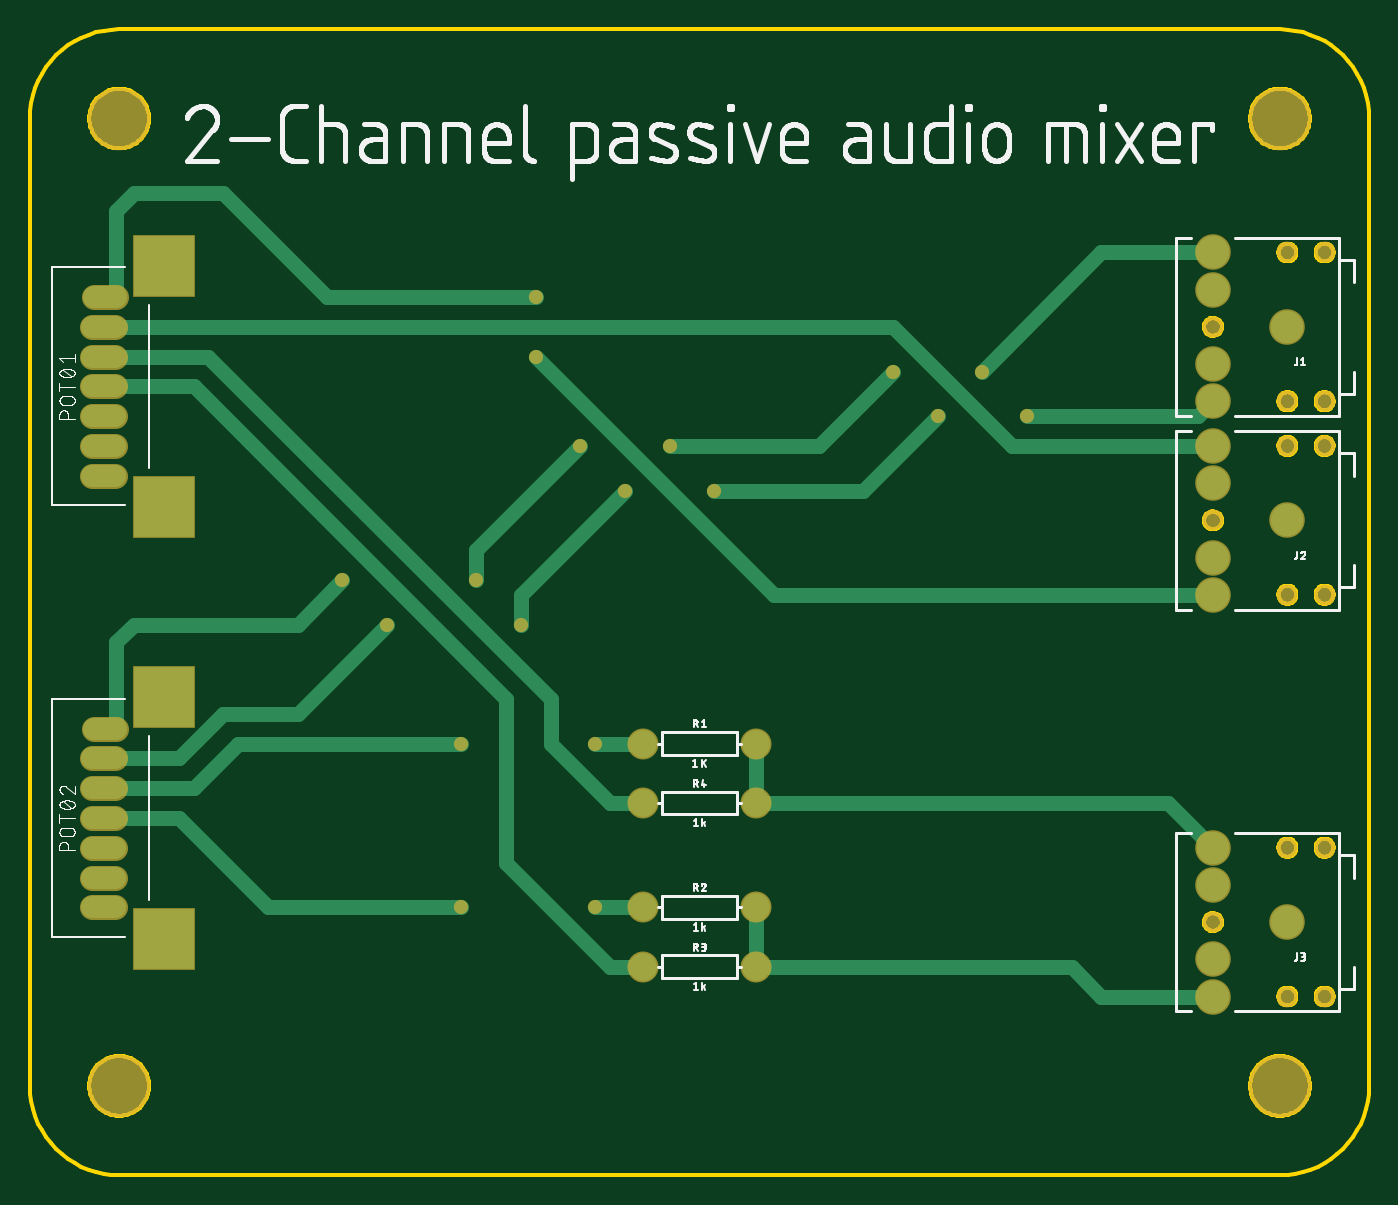
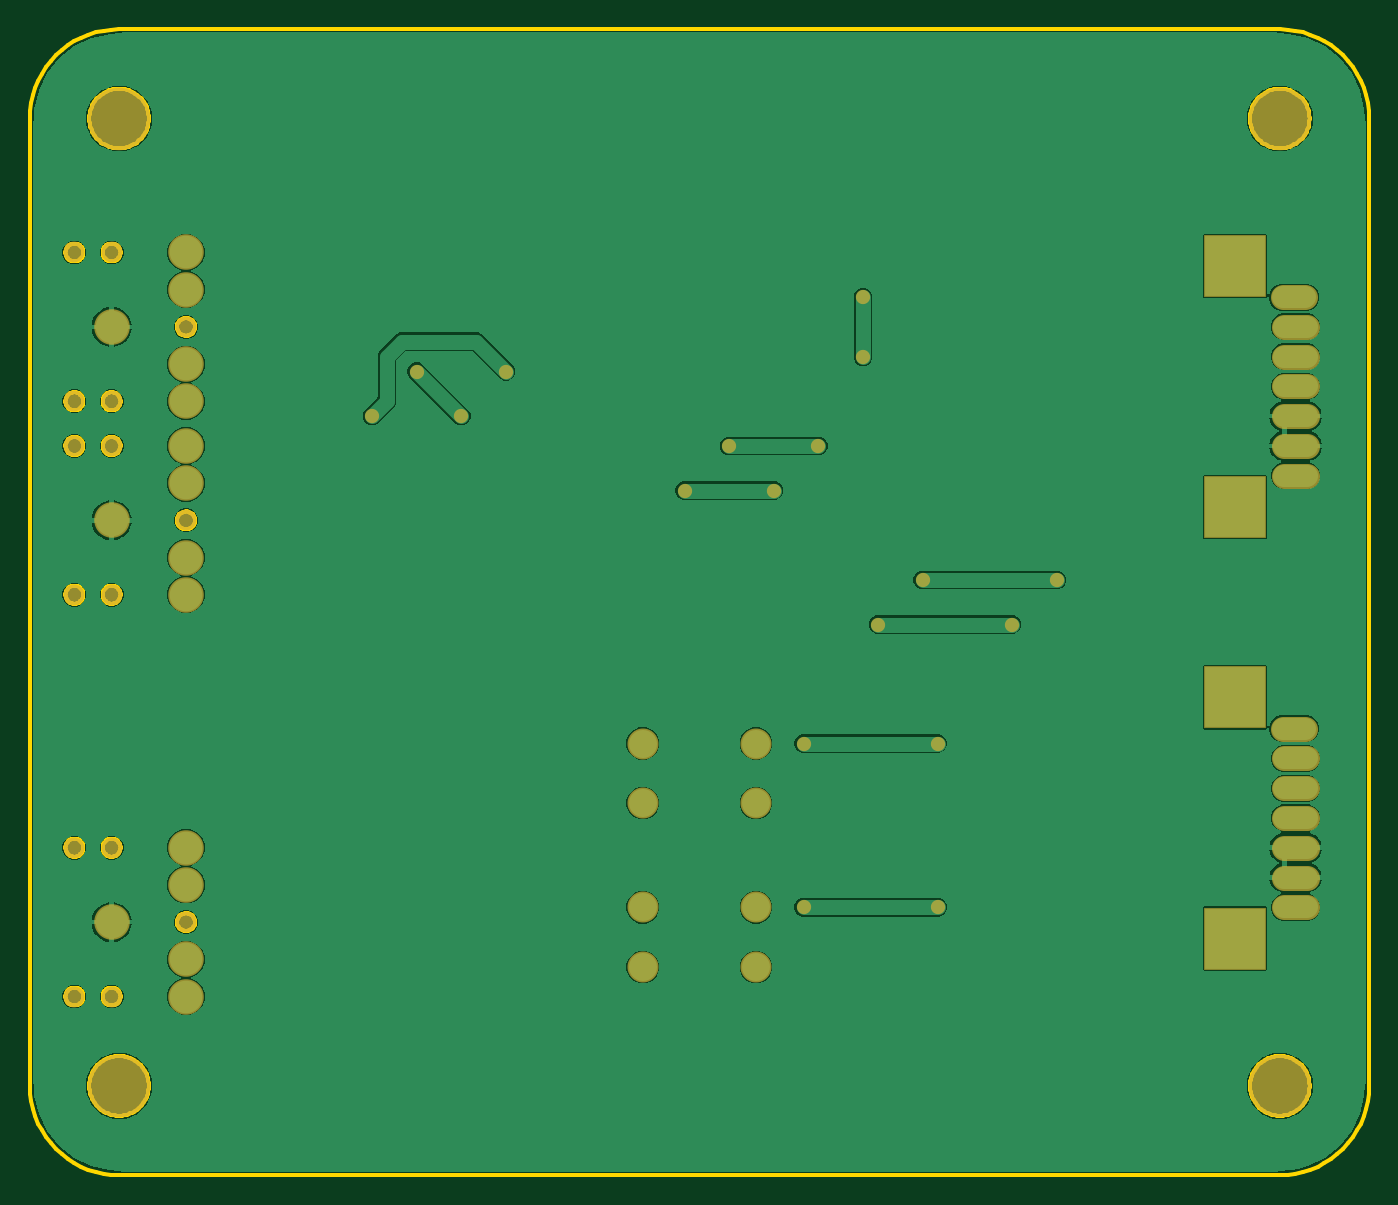
Circuit board: 6 layer files. Board 90.0 x 77.0 mm.
- bottom_copper: copper_bottom.gbr (53018 bytes)
- top_copper: copper_top.gbr (3432 bytes)
- outline: profile.gbr (25292 bytes)
- top_silk: silkscreen_top.gbr (91799 bytes)
- bottom_mask: soldermask_bottom.gbr (2066 bytes)
- top_mask: soldermask_top.gbr (2063 bytes)

=== bottom_copper: copper_bottom.gbr (53018 bytes, source omitted) ===
=== top_copper: copper_top.gbr ===
G04 EAGLE Gerber RS-274X export*
G75*
%MOMM*%
%FSLAX34Y34*%
%LPD*%
%INTop Copper*%
%IPPOS*%
%AMOC8*
5,1,8,0,0,1.08239X$1,22.5*%
G01*
%ADD10C,1.879600*%
%ADD11C,2.184400*%
%ADD12C,1.508000*%
%ADD13R,4.016000X4.016000*%
%ADD14C,0.756400*%
%ADD15C,1.000000*%


D10*
X411900Y290000D03*
X488100Y290000D03*
X411900Y180000D03*
X488100Y180000D03*
X411900Y140000D03*
X488100Y140000D03*
X411900Y250000D03*
X488100Y250000D03*
D11*
X845000Y570000D03*
X795000Y545000D03*
X795000Y520000D03*
X795000Y595000D03*
X795000Y620000D03*
X845000Y440000D03*
X795000Y415000D03*
X795000Y390000D03*
X795000Y465000D03*
X795000Y490000D03*
X845000Y170000D03*
X795000Y145000D03*
X795000Y120000D03*
X795000Y195000D03*
X795000Y220000D03*
D12*
X57000Y260000D02*
X41920Y260000D01*
X41920Y220000D02*
X57000Y220000D01*
X57000Y200000D02*
X41920Y200000D01*
X41920Y180000D02*
X57000Y180000D01*
X57000Y280000D02*
X41920Y280000D01*
X42920Y300000D02*
X58000Y300000D01*
X57000Y240000D02*
X41920Y240000D01*
D13*
X90000Y159000D03*
X90000Y321000D03*
D12*
X57000Y550000D02*
X41920Y550000D01*
X41920Y510000D02*
X57000Y510000D01*
X57000Y490000D02*
X41920Y490000D01*
X41920Y470000D02*
X57000Y470000D01*
X57000Y570000D02*
X41920Y570000D01*
X42920Y590000D02*
X58000Y590000D01*
X57000Y530000D02*
X41920Y530000D01*
D13*
X90000Y449000D03*
X90000Y611000D03*
D14*
X380000Y180000D03*
X290000Y180000D03*
D15*
X380000Y180000D02*
X411900Y180000D01*
X290000Y180000D02*
X160000Y180000D01*
X100000Y240000D02*
X57000Y240000D01*
X100000Y240000D02*
X160000Y180000D01*
D14*
X380000Y290000D03*
X290000Y290000D03*
D15*
X380000Y290000D02*
X411900Y290000D01*
X110000Y260000D02*
X57000Y260000D01*
X140000Y290000D02*
X290000Y290000D01*
X140000Y290000D02*
X110000Y260000D01*
X110000Y530000D02*
X57000Y530000D01*
X110000Y530000D02*
X320000Y320000D01*
X320000Y210000D01*
X390000Y140000D01*
X411900Y140000D01*
X120000Y550000D02*
X57000Y550000D01*
X120000Y550000D02*
X350000Y320000D01*
X350000Y290000D01*
X390000Y250000D01*
X411900Y250000D01*
X488100Y250000D02*
X488100Y290000D01*
X488100Y250000D02*
X765000Y250000D01*
X795000Y220000D01*
D14*
X340000Y550000D03*
X340000Y590000D03*
D15*
X500000Y390000D02*
X795000Y390000D01*
X500000Y390000D02*
X340000Y550000D01*
X340000Y590000D02*
X200000Y590000D01*
X130000Y660000D01*
X70000Y660000D01*
X58000Y648000D02*
X58000Y590000D01*
X58000Y648000D02*
X70000Y660000D01*
X57000Y570000D02*
X580000Y570000D01*
X660000Y490000D01*
X795000Y490000D01*
D14*
X640000Y540000D03*
X610000Y510000D03*
D15*
X720000Y620000D02*
X795000Y620000D01*
X720000Y620000D02*
X640000Y540000D01*
D14*
X460000Y460000D03*
X400000Y460000D03*
X330000Y370000D03*
X240000Y370000D03*
D15*
X560000Y460000D02*
X610000Y510000D01*
X560000Y460000D02*
X460000Y460000D01*
X400000Y460000D02*
X330000Y390000D01*
X330000Y370000D01*
X240000Y370000D02*
X180000Y310000D01*
X130000Y310000D01*
X100000Y280000D01*
X57000Y280000D01*
X58000Y300000D02*
X58000Y358000D01*
X70000Y370000D01*
D14*
X670000Y510000D03*
X580000Y540000D03*
D15*
X785000Y510000D02*
X795000Y520000D01*
X785000Y510000D02*
X670000Y510000D01*
D14*
X430000Y490000D03*
X370000Y490000D03*
X300000Y400000D03*
X210000Y400000D03*
D15*
X530000Y490000D02*
X580000Y540000D01*
X530000Y490000D02*
X430000Y490000D01*
X370000Y490000D02*
X300000Y420000D01*
X300000Y400000D01*
X210000Y400000D02*
X180000Y370000D01*
X70000Y370000D01*
X488100Y180000D02*
X488100Y140000D01*
X700000Y140000D01*
X720000Y120000D02*
X795000Y120000D01*
X720000Y120000D02*
X700000Y140000D01*
M02*

=== outline: profile.gbr (25292 bytes, source omitted) ===
=== top_silk: silkscreen_top.gbr (91799 bytes, source omitted) ===
=== bottom_mask: soldermask_bottom.gbr ===
G04 EAGLE Gerber RS-274X export*
G75*
%MOMM*%
%FSLAX34Y34*%
%LPD*%
%INSoldermask Bottom*%
%IPPOS*%
%AMOC8*
5,1,8,0,0,1.08239X$1,22.5*%
G01*
%ADD10C,4.203200*%
%ADD11C,2.082800*%
%ADD12C,2.387600*%
%ADD13C,1.403200*%
%ADD14C,1.711200*%
%ADD15R,4.219200X4.219200*%
%ADD16C,0.959600*%


D10*
X60000Y60000D03*
X840000Y60000D03*
X60000Y710000D03*
X840000Y710000D03*
D11*
X411900Y290000D03*
X488100Y290000D03*
X411900Y180000D03*
X488100Y180000D03*
X411900Y140000D03*
X488100Y140000D03*
X411900Y250000D03*
X488100Y250000D03*
D12*
X845000Y570000D03*
X795000Y545000D03*
X795000Y520000D03*
X795000Y595000D03*
X795000Y620000D03*
D13*
X845000Y520000D03*
X870000Y520000D03*
X870000Y620000D03*
X845000Y620000D03*
X795000Y570000D03*
D12*
X845000Y440000D03*
X795000Y415000D03*
X795000Y390000D03*
X795000Y465000D03*
X795000Y490000D03*
D13*
X845000Y390000D03*
X870000Y390000D03*
X870000Y490000D03*
X845000Y490000D03*
X795000Y440000D03*
D12*
X845000Y170000D03*
X795000Y145000D03*
X795000Y120000D03*
X795000Y195000D03*
X795000Y220000D03*
D13*
X845000Y120000D03*
X870000Y120000D03*
X870000Y220000D03*
X845000Y220000D03*
X795000Y170000D03*
D14*
X57000Y260000D02*
X41920Y260000D01*
X41920Y220000D02*
X57000Y220000D01*
X57000Y200000D02*
X41920Y200000D01*
X41920Y180000D02*
X57000Y180000D01*
X57000Y280000D02*
X41920Y280000D01*
X42920Y300000D02*
X58000Y300000D01*
X57000Y240000D02*
X41920Y240000D01*
D15*
X90000Y159000D03*
X90000Y321000D03*
D14*
X57000Y550000D02*
X41920Y550000D01*
X41920Y510000D02*
X57000Y510000D01*
X57000Y490000D02*
X41920Y490000D01*
X41920Y470000D02*
X57000Y470000D01*
X57000Y570000D02*
X41920Y570000D01*
X42920Y590000D02*
X58000Y590000D01*
X57000Y530000D02*
X41920Y530000D01*
D15*
X90000Y449000D03*
X90000Y611000D03*
D16*
X380000Y180000D03*
X290000Y180000D03*
X380000Y290000D03*
X290000Y290000D03*
X340000Y550000D03*
X340000Y590000D03*
X640000Y540000D03*
X610000Y510000D03*
X460000Y460000D03*
X400000Y460000D03*
X330000Y370000D03*
X240000Y370000D03*
X670000Y510000D03*
X580000Y540000D03*
X430000Y490000D03*
X370000Y490000D03*
X300000Y400000D03*
X210000Y400000D03*
M02*

=== top_mask: soldermask_top.gbr ===
G04 EAGLE Gerber RS-274X export*
G75*
%MOMM*%
%FSLAX34Y34*%
%LPD*%
%INSoldermask Top*%
%IPPOS*%
%AMOC8*
5,1,8,0,0,1.08239X$1,22.5*%
G01*
%ADD10C,4.203200*%
%ADD11C,2.082800*%
%ADD12C,2.387600*%
%ADD13C,1.403200*%
%ADD14C,1.711200*%
%ADD15R,4.219200X4.219200*%
%ADD16C,0.959600*%


D10*
X60000Y60000D03*
X840000Y60000D03*
X60000Y710000D03*
X840000Y710000D03*
D11*
X411900Y290000D03*
X488100Y290000D03*
X411900Y180000D03*
X488100Y180000D03*
X411900Y140000D03*
X488100Y140000D03*
X411900Y250000D03*
X488100Y250000D03*
D12*
X845000Y570000D03*
X795000Y545000D03*
X795000Y520000D03*
X795000Y595000D03*
X795000Y620000D03*
D13*
X845000Y520000D03*
X870000Y520000D03*
X870000Y620000D03*
X845000Y620000D03*
X795000Y570000D03*
D12*
X845000Y440000D03*
X795000Y415000D03*
X795000Y390000D03*
X795000Y465000D03*
X795000Y490000D03*
D13*
X845000Y390000D03*
X870000Y390000D03*
X870000Y490000D03*
X845000Y490000D03*
X795000Y440000D03*
D12*
X845000Y170000D03*
X795000Y145000D03*
X795000Y120000D03*
X795000Y195000D03*
X795000Y220000D03*
D13*
X845000Y120000D03*
X870000Y120000D03*
X870000Y220000D03*
X845000Y220000D03*
X795000Y170000D03*
D14*
X57000Y260000D02*
X41920Y260000D01*
X41920Y220000D02*
X57000Y220000D01*
X57000Y200000D02*
X41920Y200000D01*
X41920Y180000D02*
X57000Y180000D01*
X57000Y280000D02*
X41920Y280000D01*
X42920Y300000D02*
X58000Y300000D01*
X57000Y240000D02*
X41920Y240000D01*
D15*
X90000Y159000D03*
X90000Y321000D03*
D14*
X57000Y550000D02*
X41920Y550000D01*
X41920Y510000D02*
X57000Y510000D01*
X57000Y490000D02*
X41920Y490000D01*
X41920Y470000D02*
X57000Y470000D01*
X57000Y570000D02*
X41920Y570000D01*
X42920Y590000D02*
X58000Y590000D01*
X57000Y530000D02*
X41920Y530000D01*
D15*
X90000Y449000D03*
X90000Y611000D03*
D16*
X380000Y180000D03*
X290000Y180000D03*
X380000Y290000D03*
X290000Y290000D03*
X340000Y550000D03*
X340000Y590000D03*
X640000Y540000D03*
X610000Y510000D03*
X460000Y460000D03*
X400000Y460000D03*
X330000Y370000D03*
X240000Y370000D03*
X670000Y510000D03*
X580000Y540000D03*
X430000Y490000D03*
X370000Y490000D03*
X300000Y400000D03*
X210000Y400000D03*
M02*

